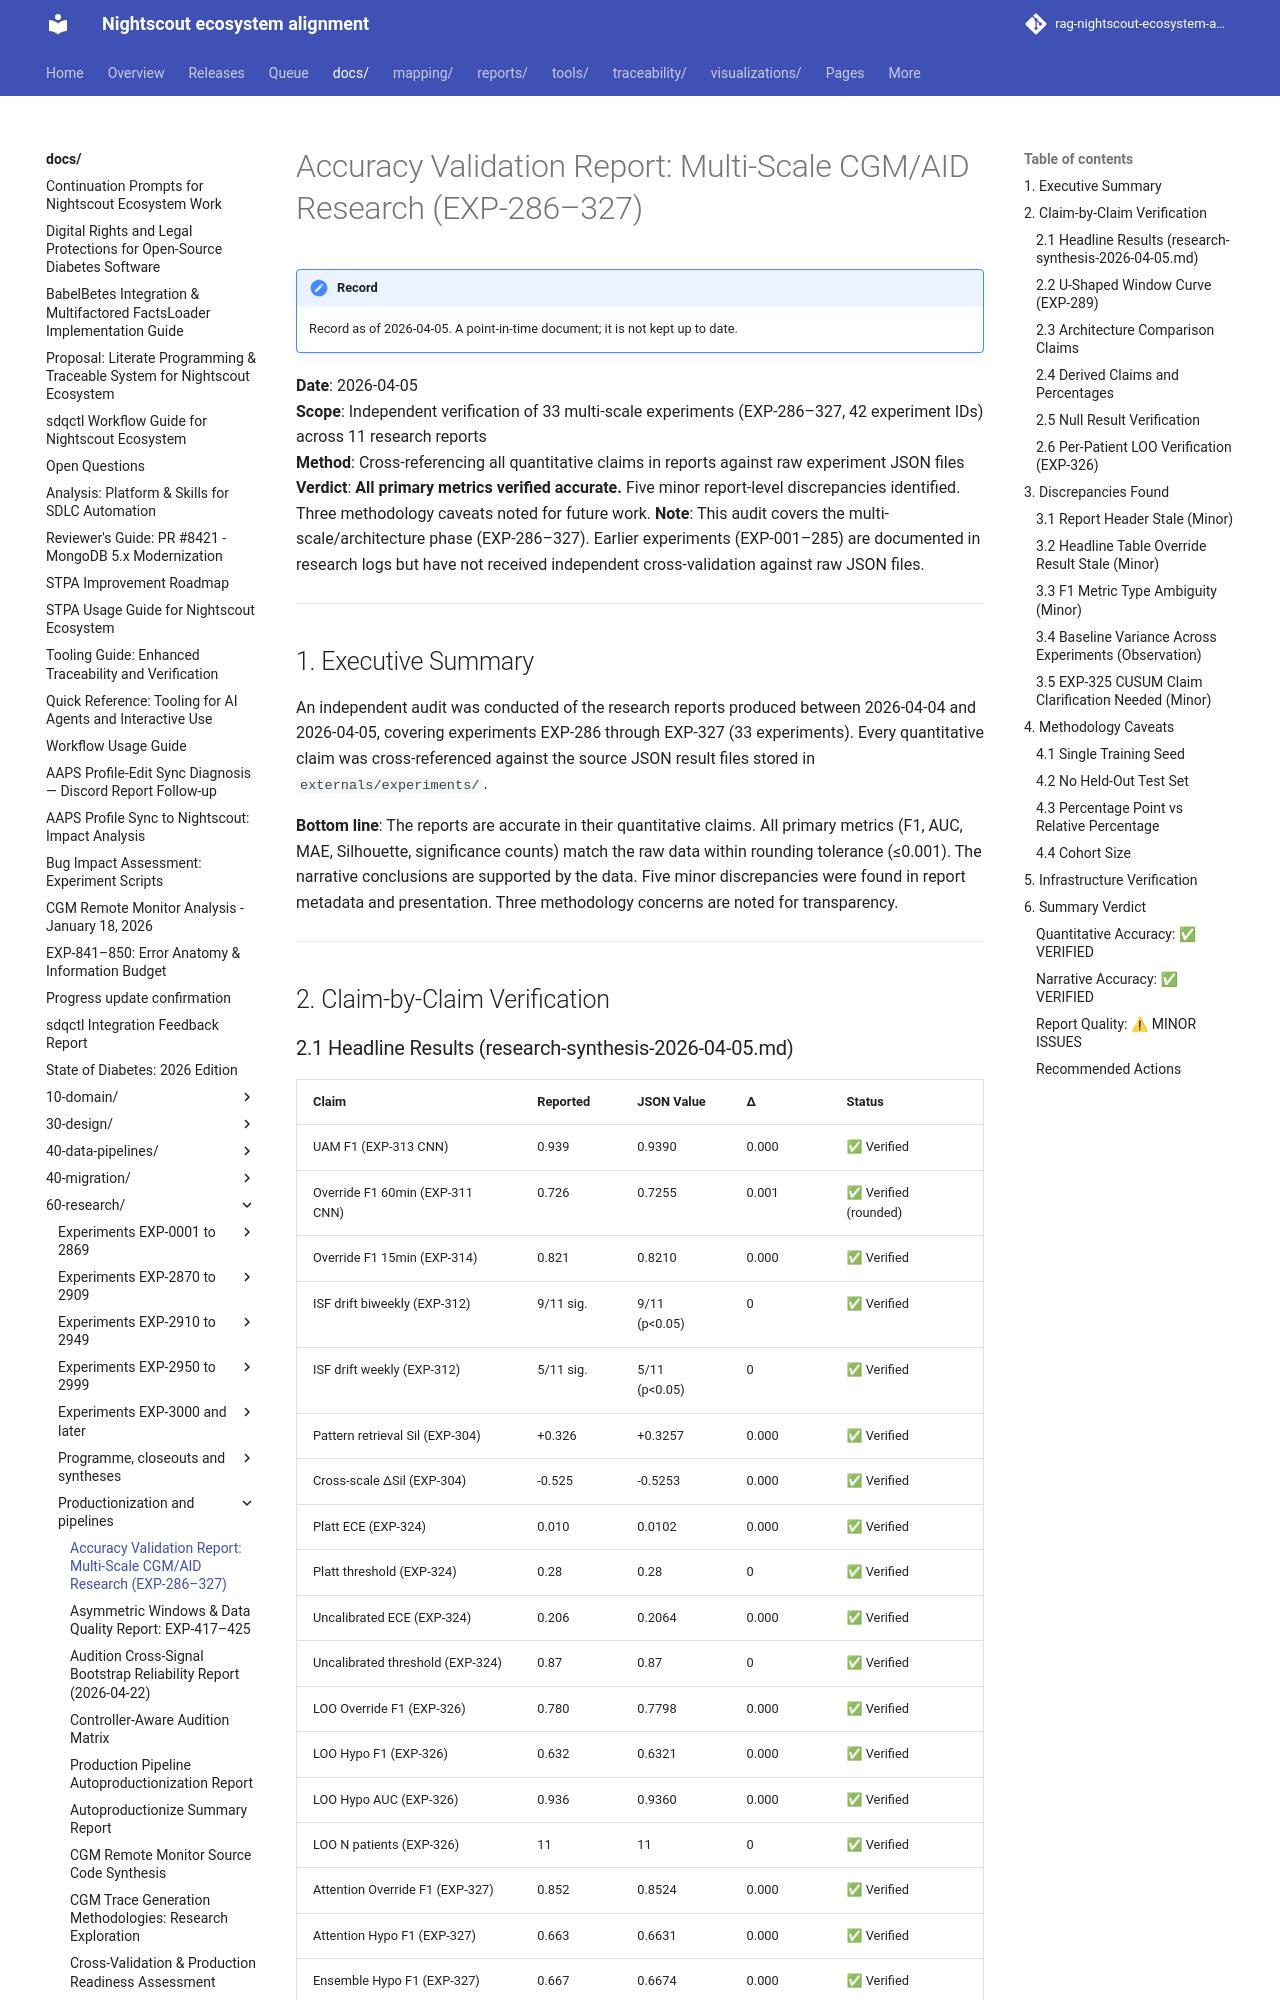

repository: bewest/rag-nightscout-ecosystem-alignment · page: docs/60-research/accuracy-validation-2026-04-05.html · generator: mkdocs

# Accuracy Validation Report: Multi-Scale CGM/AID Research (EXP-286–327)

**Date**: 2026-04-05  
**Scope**: Independent verification of 33 multi-scale experiments (EXP-286–327, 42 experiment IDs)
across 11 research reports  
**Method**: Cross-referencing all quantitative claims in reports against raw experiment JSON files  
**Verdict**: **All primary metrics verified accurate.** Five minor report-level discrepancies identified. Three methodology caveats noted for future work.
**Note**: This audit covers the multi-scale/architecture phase (EXP-286–327).
Earlier experiments (EXP-001–285) are documented in research logs but have not
received independent cross-validation against raw JSON files.

---

## 1. Executive Summary

An independent audit was conducted of the research reports produced between 2026-04-04
and 2026-04-05, covering experiments EXP-286 through EXP-327 (33 experiments).
Every quantitative claim was cross-referenced against the source JSON result files
stored in `externals/experiments/`.

**Bottom line**: The reports are accurate in their quantitative claims. All primary
metrics (F1, AUC, MAE, Silhouette, significance counts) match the raw data within
rounding tolerance (≤0.001). The narrative conclusions are supported by the data.
Five minor discrepancies were found in report metadata and presentation. Three
methodology concerns are noted for transparency.

---

## 2. Claim-by-Claim Verification

### 2.1 Headline Results (research-synthesis-2026-04-05.md)

| Claim | Reported | JSON Value | Δ | Status |
|-------|----------|------------|---|--------|
| UAM F1 (EXP-313 CNN) | 0.939 | 0.9390 | 0.000 | ✅ Verified |
| Override F1 60min (EXP-311 CNN) | 0.726 | 0.7255 | 0.001 | ✅ Verified (rounded) |
| Override F1 15min (EXP-314) | 0.821 | 0.8210 | 0.000 | ✅ Verified |
| ISF drift biweekly (EXP-312) | 9/11 sig. | 9/11 (p<0.05) | 0 | ✅ Verified |
| ISF drift weekly (EXP-312) | 5/11 sig. | 5/11 (p<0.05) | 0 | ✅ Verified |
| Pattern retrieval Sil (EXP-304) | +0.326 | +0.3257 | 0.000 | ✅ Verified |
| Cross-scale ΔSil (EXP-304) | -0.525 | -0.5253 | 0.000 | ✅ Verified |
| Platt ECE (EXP-324) | 0.010 | 0.0102 | 0.000 | ✅ Verified |
| Platt threshold (EXP-324) | 0.28 | 0.28 | 0 | ✅ Verified |
| Uncalibrated ECE (EXP-324) | 0.206 | 0.2064 | 0.000 | ✅ Verified |
| Uncalibrated threshold (EXP-324) | 0.87 | 0.87 | 0 | ✅ Verified |
| LOO Override F1 (EXP-326) | 0.780 | 0.7798 | 0.000 | ✅ Verified |
| LOO Hypo F1 (EXP-326) | 0.632 | 0.6321 | 0.000 | ✅ Verified |
| LOO Hypo AUC (EXP-326) | 0.936 | 0.9360 | 0.000 | ✅ Verified |
| LOO N patients (EXP-326) | 11 | 11 | 0 | ✅ Verified |
| Attention Override F1 (EXP-327) | 0.852 | 0.8524 | 0.000 | ✅ Verified |
| Attention Hypo F1 (EXP-327) | 0.663 | 0.6631 | 0.000 | ✅ Verified |
| Ensemble Hypo F1 (EXP-327) | 0.667 | 0.6674 | 0.000 | ✅ Verified |
| Glucose MAE (EXP-302) | 11.14 | See note | — | ⚠ See §2.4 |
